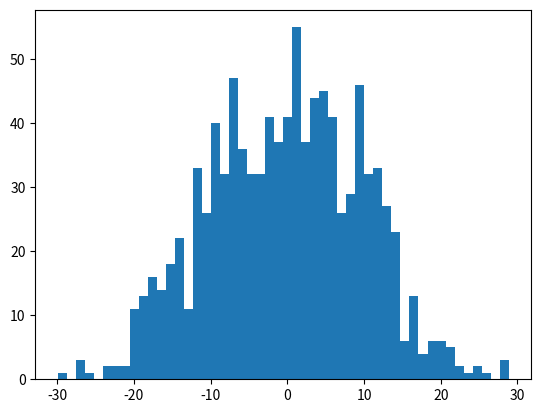

Python code for this plot:
import random
import matplotlib.pyplot as plt

data = []

for i in range(1000):
    data.append(random.normalvariate(0,10))

plt.hist(data,50)
plt.show()
